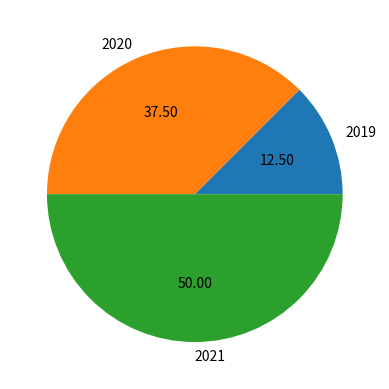

This chart was generated by the following Python code:
import matplotlib.pyplot as plt

data = [20, 60, 80]
lbl = ["2019", "2020", "2021"] 

plt.pie(data, labels=lbl, autopct="%.2f")

plt.show()
